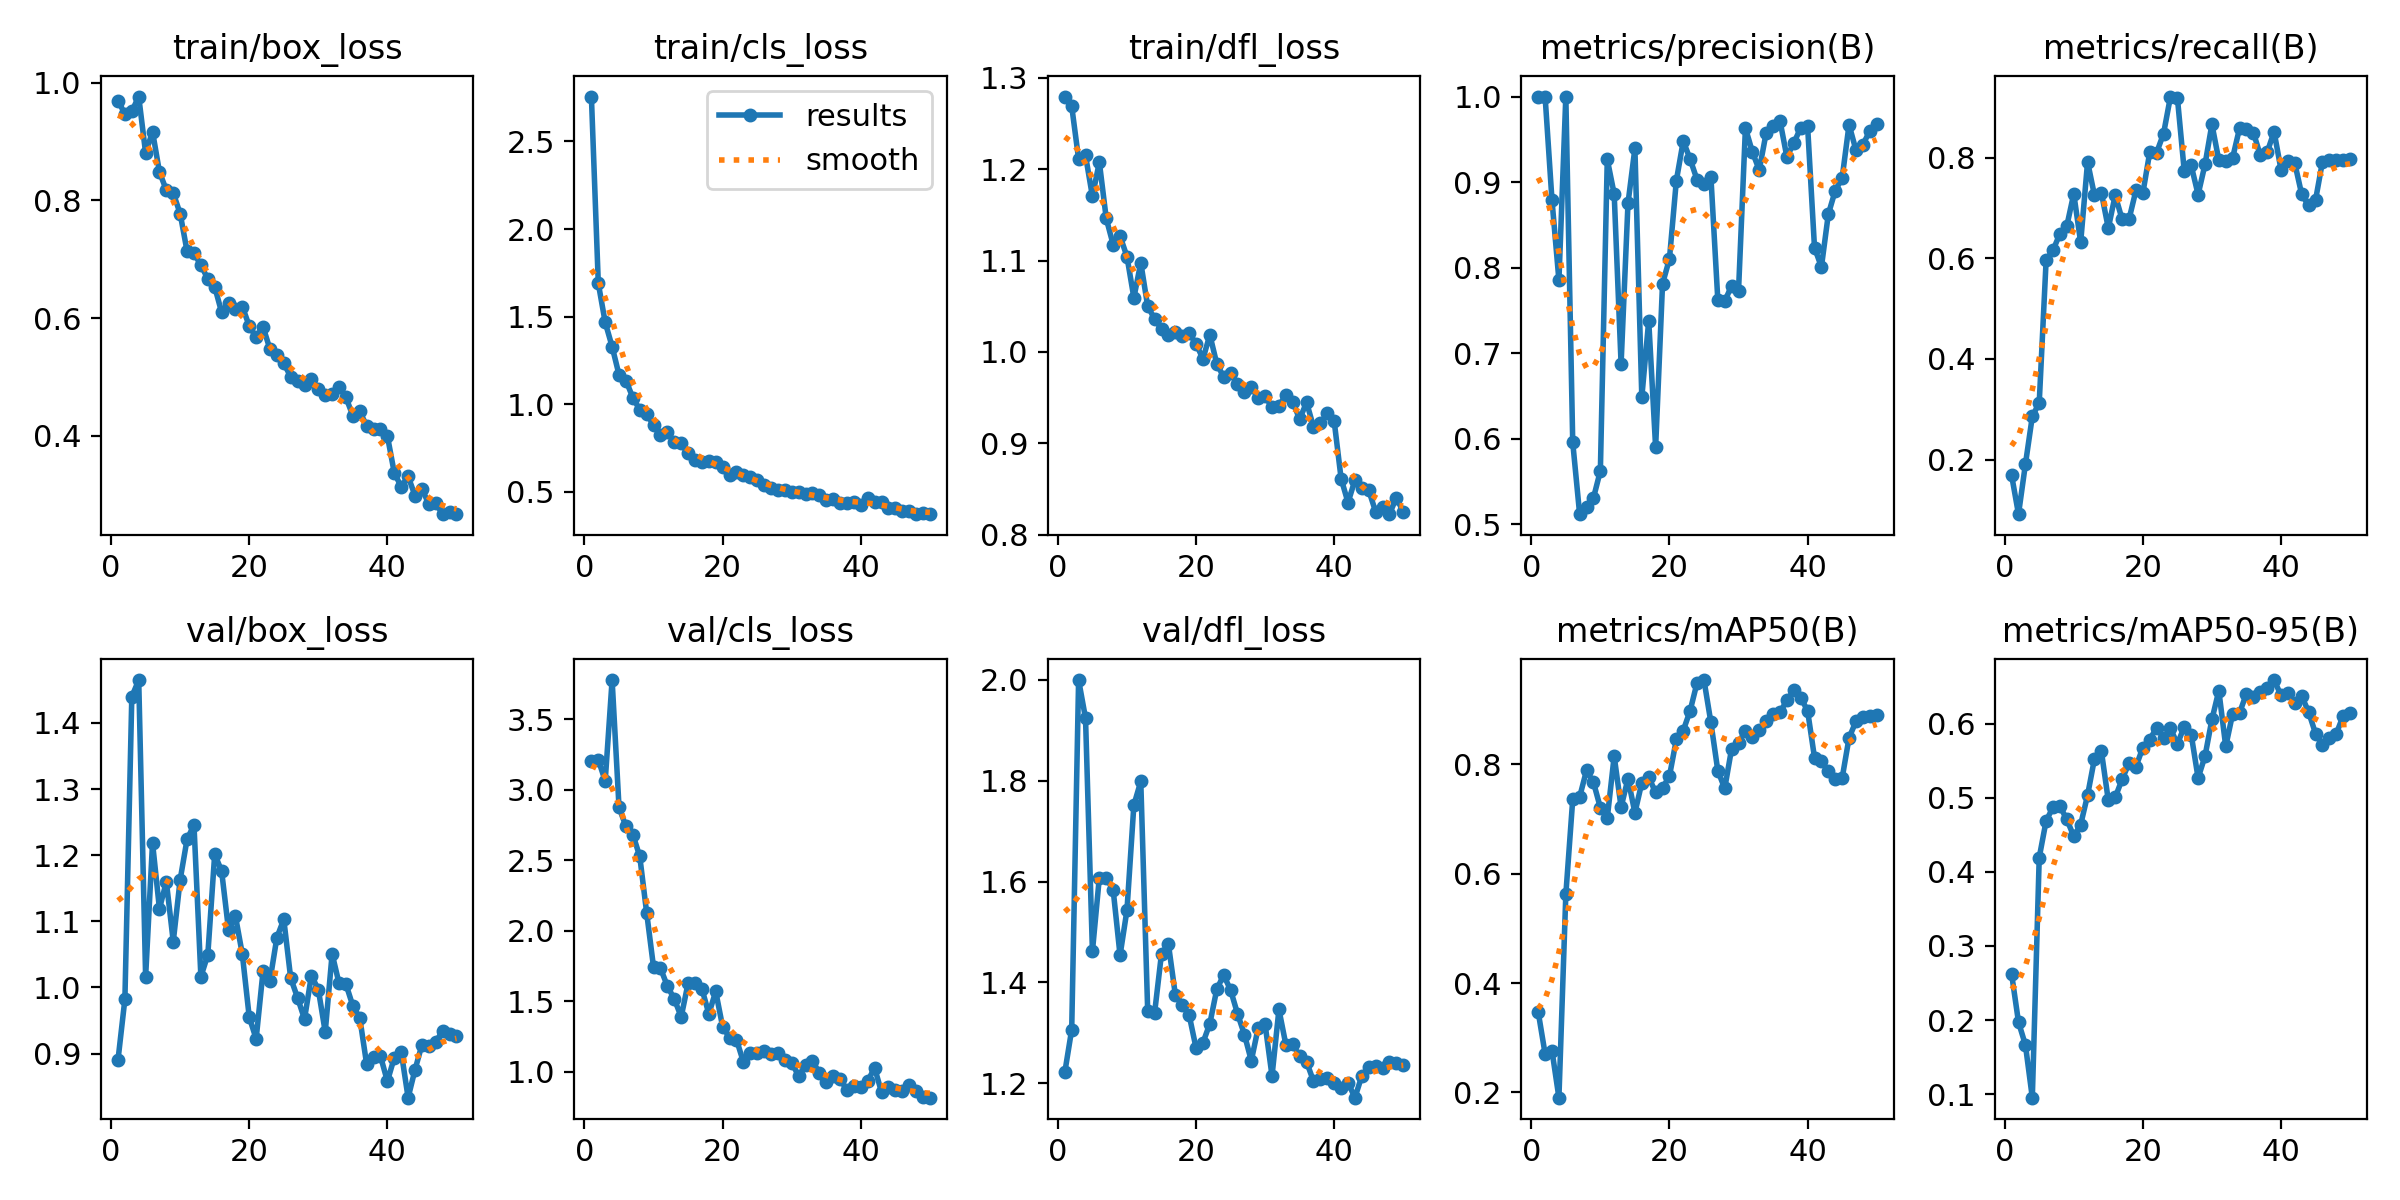

Source data for this figure (header and first rows):
epoch, time, train/box_loss, train/cls_loss, train/dfl_loss, metrics/precision(B), metrics/recall(B), metrics/mAP50(B), metrics/mAP50-95(B), val/box_loss, val/cls_loss, val/dfl_loss, lr/pg0, lr/pg1, lr/pg2
1, 42.41, 0.9696, 2.756, 1.279, 1, 0.1689, 0.3473, 0.2623, 0.8902, 3.206, 1.222, 0.0004397, 0.0004397, 0.0004397
2, 86.31, 0.9468, 1.69, 1.269, 1, 0.09129, 0.2707, 0.1972, 0.9823, 3.213, 1.306, 0.0008979, 0.0008979, 0.0008979
3, 130.2, 0.9514, 1.467, 1.211, 0.8784, 0.1905, 0.2761, 0.1665, 1.44, 3.064, 2, 0.001337, 0.001337, 0.001337
4, 174, 0.9765, 1.329, 1.215, 0.7851, 0.2857, 0.1905, 0.09528, 1.465, 3.779, 1.924, 0.001344, 0.001344, 0.001344
5, 217.8, 0.8804, 1.168, 1.17, 1, 0.3128, 0.5619, 0.4193, 1.016, 2.876, 1.462, 0.001316, 0.001316, 0.001316
6, 261.5, 0.917, 1.135, 1.208, 0.5955, 0.5965, 0.7357, 0.4688, 1.219, 2.741, 1.608, 0.001288, 0.001288, 0.001288
7, 304.7, 0.8484, 1.038, 1.146, 0.5115, 0.6163, 0.7402, 0.4871, 1.119, 2.683, 1.607, 0.001259, 0.001259, 0.001259
8, 347.9, 0.8174, 0.9682, 1.117, 0.5195, 0.6492, 0.789, 0.4884, 1.16, 2.528, 1.584, 0.001231, 0.001231, 0.001231
9, 391.2, 0.8125, 0.9462, 1.127, 0.5304, 0.6648, 0.767, 0.4706, 1.069, 2.128, 1.454, 0.001203, 0.001203, 0.001203
10, 434.9, 0.7775, 0.8799, 1.104, 0.5623, 0.7285, 0.7206, 0.4479, 1.163, 1.741, 1.543, 0.001174, 0.001174, 0.001174
11, 478.6, 0.7137, 0.826, 1.059, 0.9265, 0.6318, 0.7017, 0.4637, 1.224, 1.735, 1.752, 0.001146, 0.001146, 0.001146
12, 522.3, 0.7103, 0.8396, 1.098, 0.8861, 0.7919, 0.8147, 0.5034, 1.246, 1.608, 1.798, 0.001118, 0.001118, 0.001118
13, 565.9, 0.6901, 0.7844, 1.05, 0.6873, 0.7252, 0.7217, 0.5527, 1.016, 1.516, 1.344, 0.001089, 0.001089, 0.001089
14, 609.5, 0.6667, 0.7765, 1.036, 0.8751, 0.7302, 0.7738, 0.5626, 1.049, 1.39, 1.339, 0.001061, 0.001061, 0.001061
15, 653, 0.6534, 0.719, 1.025, 0.9394, 0.6599, 0.7112, 0.4963, 1.201, 1.629, 1.457, 0.001033, 0.001033, 0.001033
16, 696.6, 0.6099, 0.6813, 1.018, 0.6483, 0.7256, 0.7662, 0.5004, 1.176, 1.633, 1.476, 0.001005, 0.001005, 0.001005
17, 740.3, 0.6255, 0.6719, 1.022, 0.7379, 0.6775, 0.7764, 0.5249, 1.087, 1.588, 1.376, 0.0009763, 0.0009763, 0.0009763
18, 784.9, 0.6151, 0.6768, 1.018, 0.5897, 0.6778, 0.7485, 0.5465, 1.108, 1.411, 1.356, 0.000948, 0.000948, 0.000948
19, 828.7, 0.6197, 0.6722, 1.02, 0.781, 0.735, 0.7567, 0.5418, 1.05, 1.57, 1.336, 0.0009197, 0.0009197, 0.0009197
20, 872.5, 0.5866, 0.6439, 1.009, 0.8101, 0.7296, 0.7783, 0.5676, 0.9551, 1.318, 1.27, 0.0008914, 0.0008914, 0.0008914
21, 916.4, 0.5675, 0.5979, 0.9923, 0.9017, 0.8111, 0.8454, 0.5784, 0.9223, 1.243, 1.28, 0.0008631, 0.0008631, 0.0008631
22, 960.1, 0.5852, 0.6125, 1.019, 0.9479, 0.8104, 0.8617, 0.5946, 1.025, 1.229, 1.318, 0.0008348, 0.0008348, 0.0008348
23, 1004, 0.5471, 0.5939, 0.987, 0.9266, 0.8481, 0.8981, 0.5808, 1.01, 1.07, 1.386, 0.0008065, 0.0008065, 0.0008065
24, 1048, 0.5378, 0.5839, 0.9725, 0.9027, 0.9218, 0.9492, 0.5936, 1.075, 1.134, 1.415, 0.0007782, 0.0007782, 0.0007782
25, 1091, 0.5232, 0.5664, 0.9766, 0.8972, 0.9196, 0.954, 0.5723, 1.103, 1.135, 1.385, 0.0007499, 0.0007499, 0.0007499
26, 1135, 0.5004, 0.5402, 0.9649, 0.9064, 0.7729, 0.8766, 0.596, 1.014, 1.144, 1.338, 0.0007216, 0.0007216, 0.0007216
27, 1179, 0.4938, 0.5212, 0.9564, 0.7625, 0.7847, 0.7885, 0.5852, 0.9842, 1.124, 1.297, 0.0006934, 0.0006934, 0.0006934
28, 1222, 0.4859, 0.5131, 0.9614, 0.7605, 0.7268, 0.7557, 0.5265, 0.9521, 1.136, 1.245, 0.0006651, 0.0006651, 0.0006651
29, 1266, 0.4959, 0.5082, 0.95, 0.7788, 0.7868, 0.8284, 0.556, 1.018, 1.081, 1.31, 0.0006368, 0.0006368, 0.0006368
30, 1309, 0.4798, 0.4991, 0.9513, 0.7728, 0.8667, 0.839, 0.6055, 0.9968, 1.065, 1.317, 0.0006085, 0.0006085, 0.0006085
31, 1353, 0.4696, 0.497, 0.9394, 0.9632, 0.795, 0.8617, 0.6444, 0.9328, 0.9692, 1.215, 0.0005802, 0.0005802, 0.0005802
32, 1396, 0.4706, 0.4888, 0.9411, 0.9354, 0.7934, 0.85, 0.5692, 1.051, 1.045, 1.346, 0.0005519, 0.0005519, 0.0005519
33, 1440, 0.4837, 0.4914, 0.9527, 0.914, 0.8, 0.8634, 0.6132, 1.006, 1.077, 1.277, 0.0005236, 0.0005236, 0.0005236
34, 1483, 0.4652, 0.4823, 0.9452, 0.9575, 0.8588, 0.8783, 0.6144, 1.005, 0.9915, 1.278, 0.0004953, 0.0004953, 0.0004953
35, 1529, 0.434, 0.4528, 0.9263, 0.9655, 0.8579, 0.8913, 0.6405, 0.972, 0.9258, 1.253, 0.000467, 0.000467, 0.000467
36, 1576, 0.4415, 0.4609, 0.9449, 0.9718, 0.8503, 0.895, 0.6365, 0.954, 0.9729, 1.243, 0.0004387, 0.0004387, 0.0004387
37, 1623, 0.4167, 0.4384, 0.9179, 0.9294, 0.8053, 0.9167, 0.643, 0.8835, 0.9482, 1.204, 0.0004104, 0.0004104, 0.0004104
38, 1668, 0.4112, 0.4354, 0.9217, 0.9456, 0.8111, 0.9352, 0.6479, 0.8948, 0.8701, 1.208, 0.0003821, 0.0003821, 0.0003821
39, 1711, 0.4108, 0.4404, 0.9327, 0.9635, 0.8519, 0.922, 0.6587, 0.896, 0.8978, 1.21, 0.0003538, 0.0003538, 0.0003538
40, 1755, 0.3998, 0.4238, 0.9241, 0.9655, 0.7764, 0.8978, 0.6382, 0.8581, 0.8883, 1.2, 0.0003255, 0.0003255, 0.0003255
41, 1798, 0.3368, 0.4674, 0.8614, 0.8233, 0.7931, 0.8122, 0.6412, 0.8939, 0.9349, 1.191, 0.0002972, 0.0002972, 0.0002972
42, 1841, 0.3136, 0.4446, 0.835, 0.8006, 0.7889, 0.8058, 0.6279, 0.9025, 1.027, 1.201, 0.0002689, 0.0002689, 0.0002689
43, 1884, 0.331, 0.4395, 0.8596, 0.8623, 0.7271, 0.7869, 0.6371, 0.8333, 0.8555, 1.171, 0.0002406, 0.0002406, 0.0002406
44, 1927, 0.2983, 0.4097, 0.8515, 0.8899, 0.7053, 0.7728, 0.6155, 0.8757, 0.8894, 1.215, 0.0002123, 0.0002123, 0.0002123
45, 1970, 0.3101, 0.408, 0.8485, 0.9045, 0.716, 0.7746, 0.5865, 0.9132, 0.872, 1.233, 0.0001841, 0.0001841, 0.0001841
46, 2013, 0.2837, 0.3913, 0.825, 0.967, 0.792, 0.8483, 0.5712, 0.9119, 0.8607, 1.234, 0.0001558, 0.0001558, 0.0001558
47, 2057, 0.285, 0.3918, 0.8306, 0.9374, 0.7946, 0.8783, 0.5807, 0.9175, 0.9058, 1.231, 0.0001275, 0.0001275, 0.0001275
48, 2099, 0.2672, 0.3749, 0.8224, 0.9438, 0.7954, 0.8857, 0.5863, 0.9345, 0.8612, 1.243, 9.91726e-05, 9.91726e-05, 9.91726e-05
49, 2142, 0.2698, 0.3774, 0.8405, 0.9596, 0.7952, 0.8889, 0.6104, 0.9298, 0.8191, 1.24, 7.08784e-05, 7.08784e-05, 7.08784e-05
50, 2185, 0.2668, 0.3724, 0.8246, 0.9683, 0.7979, 0.8906, 0.6145, 0.9268, 0.8161, 1.236, 4.25842e-05, 4.25842e-05, 4.25842e-05
